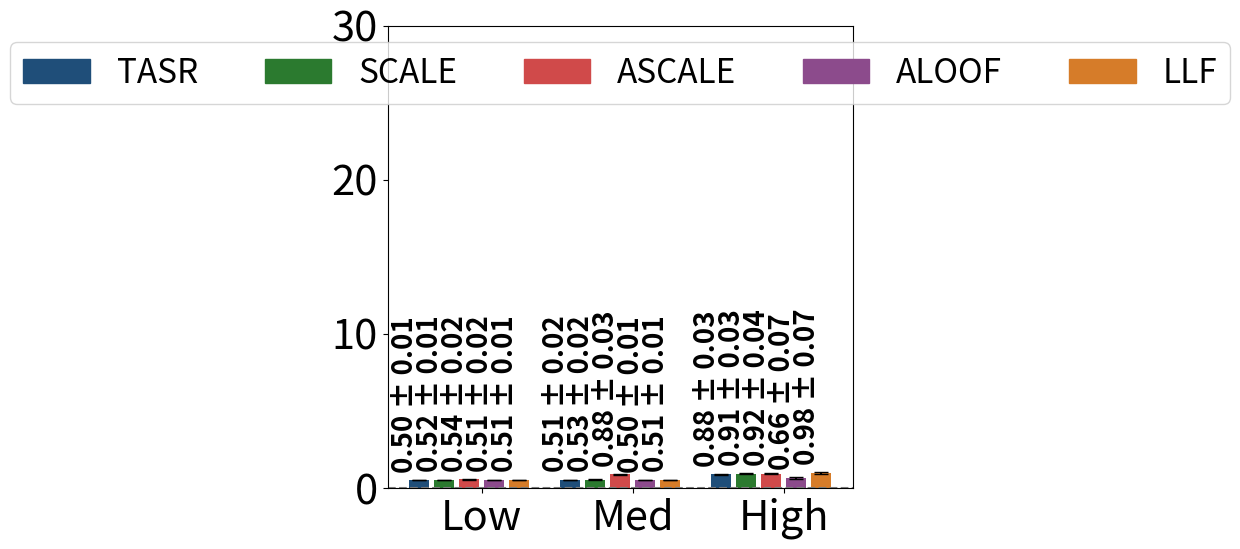

The matplotlib source for this figure:
#File: plot_sc_results_ana_runtime.py
#Purpose: Plots single-commodity average runtime and standard deviations for 
#the Anaheim network under low, medium, and high demand levels.

import matplotlib.pyplot as plt
import numpy as np
import matplotlib.patches as mpatches
import math

ana_low = {
    "SO_TSTT": [3104.07, 3104.07, 3104.07, 3104.07, 3104.07, 3104.07],
    "flow_assigned": [1350.00, 1350.00, 1350.00, 1350.00, 1350.00, 1350.00],
    "selfish_flow": [1350.00, 1350.00, 1350.00, 1350.00, 1350.00, 1350.00],
    "TSTT": [3104.07, 3104.07, 3104.07, 3104.07, 3104.07, 3104.07],
    "st_devs_t": [0.00, 0.00, 0.00, 0.00, 0.00, 0.00],
    "runtime": [0.49882, 0.58963, 0.52024, 0.53772, 0.51444, 0.51340],
    "st_devs": [0.03448, 0.14414, 0.03639, 0.05354, 0.03916, 0.02621]
}

ana_med = {
    "SO_TSTT": [9693.82, 9693.82, 9693.82, 9693.82, 9693.82, 9693.82],
    "flow_assigned": [4050.00, 4050.00, 4050.00, 4050.00, 4050.00, 4050.00],
    "selfish_flow": [4050.00, 4050.00, 4050.00, 4050.00, 4050.00, 4050.00],
    "TSTT": [9693.82, 9693.82, 9693.82, 10069.20, 9693.82, 9693.82],
    "st_devs_t": [0.0, 0.0, 0.0, 124.15, 0.0, 0.0],
    "runtime": [0.51303, 0.50823, 0.53056, 0.88218, 0.49687, 0.51121],
    "st_devs": [0.03874, 0.05147, 0.04313, 0.07175, 0.01982, 0.02263]
}

ana_high = {
    "SO_TSTT": [25577.72, 25577.72, 25577.72, 25577.72, 25577.72, 25577.72],
    "flow_assigned": [8100.00, 8100.00, 8100.00, 8100.00, 8100.00, 8100.00],
    "selfish_flow": [8100.00, 8100.00, 8100.00, 8100.00, 8100.00, 8100.00],
    "TSTT": [25559.33, 25577.72, 27082.24, 26028.03, 30426.63, 30533.22], 
    "st_devs_t": [23.65, 0.00, 1007.94, 475.97,  690.38, 649.31],
    "runtime": [0.88233, 0.97247, 0.91193, 0.92403, 0.65550, 0.98349],
    "st_devs": [0.07670, 0.18958, 0.08441, 0.09904, 0.17489, 0.17388]
}

def calculate_average_and_std(ana_dict):
    runtimes = ana_dict['runtime']
    std_devs = ana_dict['st_devs']
    
    if any(runtime == 0 for runtime in runtimes):
        raise ValueError("Runtime values cannot be zero.")
    
    std_devs_propagated = [
        std_dev / math.sqrt(len(runtimes)) if len(runtimes) > 0 else 0
        for std_dev in std_devs
    ]
    
    return runtimes, std_devs_propagated

runtime_ana_low, std_ana_low = calculate_average_and_std(ana_low)
runtime_ana_med, std_ana_med = calculate_average_and_std(ana_med)
runtime_ana_high, std_ana_high = calculate_average_and_std(ana_high)

runtime_ana_low = [value for i, value in enumerate(runtime_ana_low) if i != 1]
runtime_ana_med = [value for i, value in enumerate(runtime_ana_med) if i != 1]
runtime_ana_high = [value for i, value in enumerate(runtime_ana_high) if i != 1]

std_ana_low = [value for i, value in enumerate(std_ana_low) if i != 1]
std_ana_med = [value for i, value in enumerate(std_ana_med) if i != 1]
std_ana_high = [value for i, value in enumerate(std_ana_high) if i != 1]

group_width = 5
group_spacing = 1
x_ana_low = np.arange(group_width)
x_ana_med = np.arange(group_width) + group_width + group_spacing
x_ana_high = np.arange(group_width) + 2 * (group_width + group_spacing)

colors = ['#1F4E79', '#2B7A2F', '#D04A4A', '#8C4B8C', '#D67C29']
bar_labels = ['TASR','SCALE', 'ASCALE', 'ALOOF', 'LLF']

fig, ax = plt.subplots(figsize=(6, 6))

bars_low = ax.bar(x_ana_low, runtime_ana_low, width=0.8, color=colors, yerr=std_ana_low, capsize=5)
bars_med = ax.bar(x_ana_med, runtime_ana_med, width=0.8, color=colors, yerr=std_ana_med, capsize=5)
bars_high = ax.bar(x_ana_high, runtime_ana_high, width=0.8, color=colors, yerr=std_ana_high, capsize=5)

ax.set_xticks([(group_width / 2), 
               (group_width + group_spacing + group_width / 2), 
               (2 * (group_width + group_spacing) + group_width / 2)])
ax.set_xticklabels(['Low', 'Med', 'High'], fontsize=30)
ax.tick_params(axis='y', labelsize=30)
ax.set_ylim(0, 30)

legend_handles = [mpatches.Rectangle((0, 0), 1, 1, color=color) for color in colors]

combined_handles = legend_handles
combined_labels = bar_labels

fixed_offset = 0.5

for i in range(len(bars_low)):
    bar_height = bars_low[i].get_height()
    ax.text(
        bars_low[i].get_x() + bars_low[i].get_width() / 2, 
        bar_height + fixed_offset, 
        f'{runtime_ana_low[i]:.2f} ± {std_ana_low[i]:.2f}', 
        rotation=90, fontsize=20, ha='right', va='bottom', fontweight='bold'
    )

for i in range(len(bars_med)):
    bar_height = bars_med[i].get_height()
    ax.text(
        bars_med[i].get_x() + bars_med[i].get_width() / 2, 
        bar_height + fixed_offset, 
        f'{runtime_ana_med[i]:.2f} ± {std_ana_med[i]:.2f}', 
        rotation=90, fontsize=20, ha='right', va='bottom', fontweight='bold'
    )

for i in range(len(bars_high)):
    bar_height = bars_high[i].get_height()
    ax.text(
        bars_high[i].get_x() + bars_high[i].get_width() / 2, 
        bar_height + fixed_offset, 
        f'{runtime_ana_high[i]:.2f} ± {std_ana_high[i]:.2f}', 
        rotation=90, fontsize=20, ha='right', va='bottom', fontweight='bold'
    )

ax.axhline(y=0, color='gray', linestyle='--', linewidth=1.5)

ax.legend(
    combined_handles,
    combined_labels,
    loc='upper center',
    ncol=5,
    fontsize=24
)

plt.tight_layout()
plt.show()
